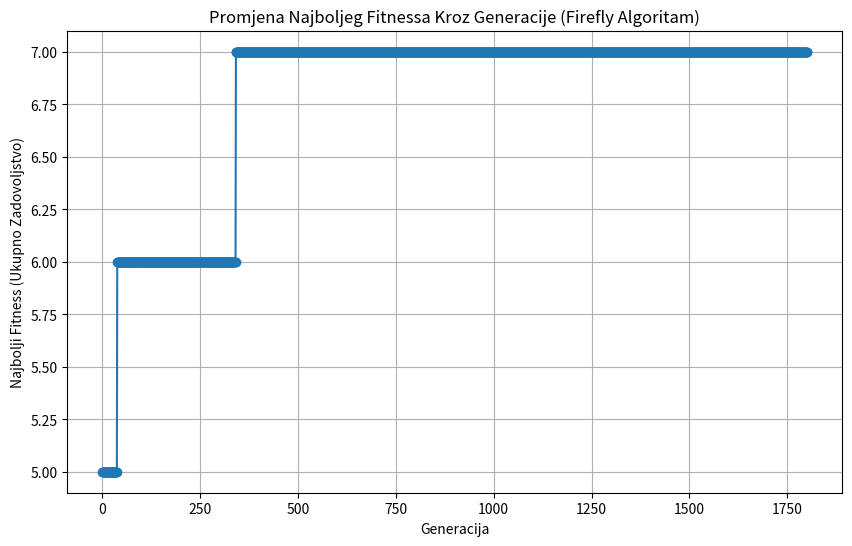

Reproduce this figure in Python.
import csv
import random
import numpy as np
import matplotlib.pyplot as plt
import time

# --- Parametri ---
NUM_GUESTS = 20
NUM_ROOMS = 10
GUESTS_PER_ROOM = 2

# FA Parametri
POPULATION_SIZE = 500  # Broj krijesnica (rješenja u populaciji)  # 300    # 500 je drugi
MAX_GENERATIONS = 1800 # Broj iteracija algoritma  # 900      # 1000 je drugi   # 1200
ALPHA = 0.6      # Parametar slučajnog kretanja (utječe na veličinu nasumičnog koraka) # 0.7
# U našoj diskretnoj verziji, možemo ALPHA koristiti kao vjerojatnost dodatnog nasumičnog pomaka
# Beta0 i Gamma (privlačnost) su implicitno modelirani kroz pravilo pomaka prema boljem

RELATIONS_FILE = 'relations.csv'

# --- Funkcije ---

def generate_sample_relations(filename=RELATIONS_FILE, num_guests=NUM_GUESTS, density=0.2, friend_prob=0.6):
    """Generira primjer relations.csv datoteke."""
    print(f"Generiram primjer datoteke {filename}...")
    with open(filename, 'w', newline='') as csvfile:
        writer = csv.writer(csvfile)
        writer.writerow(['guest1', 'guest2', 'relationship']) # Header
        generated_pairs = set()
        for i in range(num_guests):
            for j in range(i + 1, num_guests):
                 # Generira odnos s određenom gustoćom
                 if random.random() < density:
                     if (i, j) not in generated_pairs:
                         value = 1 if random.random() < friend_prob else -1
                         writer.writerow([i, j, value])
                         generated_pairs.add((i,j))
    print(f"Datoteka {filename} generirana.")


def load_relations(filename=RELATIONS_FILE, num_guests=NUM_GUESTS):
    """Učitava odnose iz CSV datoteke u matricu."""
    relations_matrix = np.zeros((num_guests, num_guests))
    try:
        with open(filename, 'r', newline='') as csvfile:
            reader = csv.reader(csvfile)
            header = next(reader) # Preskoči header
            for row in reader:
                if len(row) == 3:
                    try:
                        g1, g2, value = int(row[0]), int(row[1]), int(row[2])
                        if 0 <= g1 < num_guests and 0 <= g2 < num_guests:
                           # Osiguraj simetričnost
                           relations_matrix[g1, g2] = value
                           relations_matrix[g2, g1] = value
                        else:
                           print(f"Upozorenje: Gosti izvan raspona u redu {row}, preskačem.")
                    except ValueError:
                        print(f"Upozorenje: Nevažeći format broja u redu {row}, preskačem.")
                else:
                    print(f"Upozorenje: Neispravan broj stupaca u redu {row}, preskačem.")

    except FileNotFoundError:
        print(f"Greška: Datoteka {filename} nije pronađena.")
        print("Generiram primjer datoteke...")
        generate_sample_relations(filename, num_guests)
        # Ponovno pokušaj učitati nakon generiranja
        return load_relations(filename, num_guests)
    except Exception as e:
        print(f"Greška pri čitanju datoteke {filename}: {e}")
        return None # Vrati None u slučaju greške

    print(f"Odnosi uspješno učitani iz {filename}.")
    return relations_matrix

def create_random_solution(num_guests=NUM_GUESTS, num_rooms=NUM_ROOMS, guests_per_room=GUESTS_PER_ROOM):
    """Stvara nasumičan, ali valjan raspored gostiju po sobama."""
    if num_guests != num_rooms * guests_per_room:
        raise ValueError("Broj gostiju se ne poklapa s kapacitetom soba!")

    guests = list(range(num_guests))
    random.shuffle(guests)

    solution = []
    for i in range(0, num_guests, guests_per_room):
        room = tuple(sorted(guests[i:i+guests_per_room])) # Tuple sortiranih gostiju za konzistentnost
        solution.append(room)

    return solution # Vraća listu tuple-ova (soba)

def calculate_fitness(solution, relations_matrix):
    """Izračunava ukupno zadovoljstvo (fitness) za dani raspored."""
    total_fitness = 0
    for room in solution:
        guest1, guest2 = room[0], room[1] # Pretpostavka da su 2 gosta po sobi
        total_fitness += relations_matrix[guest1, guest2]
    return total_fitness

def perform_random_swap(solution):
    """Napravi jednu nasumičnu valjanu zamjenu gostiju između dvije sobe."""
    new_solution = [list(room) for room in solution] # Pretvori u listu listi za izmjenu

    # Odaberi dvije različite sobe
    room_idx1, room_idx2 = random.sample(range(len(new_solution)), 2)

    # Odaberi po jednog gosta iz svake sobe za zamjenu
    guest_idx_in_room1 = random.randrange(len(new_solution[room_idx1]))
    guest_idx_in_room2 = random.randrange(len(new_solution[room_idx2]))

    # Zamijena gosta
    guest_to_move1 = new_solution[room_idx1].pop(guest_idx_in_room1)
    guest_to_move2 = new_solution[room_idx2].pop(guest_idx_in_room2)

    new_solution[room_idx1].append(guest_to_move2)
    new_solution[room_idx2].append(guest_to_move1)

    # Pretvaranje natrag u listu sortiranih tuple-ova
    final_solution = [tuple(sorted(room)) for room in new_solution]
    return final_solution

def firefly_algorithm(relations_matrix, num_guests, num_rooms, guests_per_room,
                      pop_size, max_gen, alpha):
    """Glavna funkcija Firefly algoritma."""
    if relations_matrix is None:
        print("Greška: Matrica odnosa nije dostupna. Prekidam.")
        return None, -float('inf'), []

    # 1. Inicijalizacija populacije
    population = [create_random_solution(num_guests, num_rooms, guests_per_room) for _ in range(pop_size)]
    fitnesses = np.array([calculate_fitness(sol, relations_matrix) for sol in population])

    best_solution_overall = None
    best_fitness_overall = -float('inf')
    best_fitness_history = [] # Za praćenje najboljeg fitnessa po generaciji

    start_time = time.time()

    # 2. Glavna petlja algoritma
    for generation in range(max_gen):
        # Pronalazak trenutno najboljeg u generaciji
        current_gen_best_idx = np.argmax(fitnesses)
        current_gen_best_fitness = fitnesses[current_gen_best_idx]
        if current_gen_best_fitness > best_fitness_overall:
            best_fitness_overall = current_gen_best_fitness
            best_solution_overall = population[current_gen_best_idx]

        best_fitness_history.append(best_fitness_overall) # Prati najbolji do SAD

        new_population = [None] * pop_size

        # Kretanje krijesnica
        for i in range(pop_size):
            current_solution = population[i]
            current_fitness = fitnesses[i]

            # Kretanje prema svjetlijim krijesnicama
            moved_towards_brighter = False
            for j in range(pop_size):
                if fitnesses[j] > current_fitness:
                    # Pomak 'prema' j tako što se napravi nasumična promjena
                    candidate_solution = perform_random_swap(current_solution)
                    # Ovdje se ne provjerava fitness kandidata odmah, FA se pomiče bez obzira
                    current_solution = candidate_solution # Privremeno prihvati pomak
                    moved_towards_brighter = True
                    break # Pomakni se samo prema prvoj boljoj na koju naiđeš

            # Dodatni nasumični pomak (Alpha faktor) - uvijek se događa
            # Može se koristiti alpha kao vjerojatnost dodatnog pomaka
            if random.random() < alpha:
               final_solution = perform_random_swap(current_solution)
            else:
               final_solution = current_solution # Nema dodatnog pomaka

            new_population[i] = final_solution # Spremanje rješenja za sljedeću generaciju

        # Ažuriravanje populacije i fitness
        population = new_population
        fitnesses = np.array([calculate_fitness(sol, relations_matrix) for sol in population])

        if (generation + 1) % 10 == 0: # Ispis napretka svakih 10 generacija
             print(f"Generacija {generation+1}/{max_gen}, Najbolji fitness dosad: {best_fitness_overall:.2f}")

    end_time = time.time()
    print(f"\nAlgoritam završen za {end_time - start_time:.2f} sekundi.")

    # Pronađi konačno najboljeg u posljednjoj populaciji
    final_best_idx = np.argmax(fitnesses)
    if fitnesses[final_best_idx] > best_fitness_overall:
        best_solution_overall = population[final_best_idx]
        best_fitness_overall = fitnesses[final_best_idx]
        # Ažuriravanje zadnje vrijednosti u history ako je zadnja populacija dala boljeg
        if best_fitness_history:
             best_fitness_history[-1] = best_fitness_overall


    return best_solution_overall, best_fitness_overall, best_fitness_history

def plot_fitness(fitness_history):
    """Crtanje graf promjene najboljeg fitnessa kroz generacije."""
    plt.figure(figsize=(10, 6))
    plt.plot(range(1, len(fitness_history) + 1), fitness_history, marker='o', linestyle='-')
    plt.title('Promjena Najboljeg Fitnessa Kroz Generacije (Firefly Algoritam)')
    plt.xlabel('Generacija')
    plt.ylabel('Najbolji Fitness (Ukupno Zadovoljstvo)')
    plt.grid(True)
    plt.show()

# --- Glavni dio skripte ---
if __name__ == "__main__":
    # 1. Učitava ili generira odnose
    relations = load_relations(RELATIONS_FILE, NUM_GUESTS)

    if relations is not None:
        # 2. Pokreće Firefly algoritam
        best_solution, best_fitness, fitness_history = firefly_algorithm(
            relations_matrix=relations,
            num_guests=NUM_GUESTS,
            num_rooms=NUM_ROOMS,
            guests_per_room=GUESTS_PER_ROOM,
            pop_size=POPULATION_SIZE,
            max_gen=MAX_GENERATIONS,
            alpha=ALPHA
        )

        # 3. Ispis rezultata
        if best_solution:
            print("\n--- Najbolji pronađeni raspored ---")
            print(f"Ukupni fitness (zadovoljstvo): {best_fitness:.2f}")
            print("Raspored po sobama (Gost1, Gost2):")
            for i, room in enumerate(best_solution):
                g1, g2 = room
                rel_value = relations[g1, g2]
                rel_desc = "Prijatelji" if rel_value > 0 else ("Neprijatelji" if rel_value < 0 else "Neutralni")
                print(f"  Soba {i+1}: Gosti ({g1}, {g2}) - Odnos: {rel_value} ({rel_desc})")

            # 4. Vizualiziranje promjena fitnessa
            if fitness_history:
                plot_fitness(fitness_history)
            else:
                print("Nema podataka za crtanje grafa.")
        else:
            print("Nije pronađeno rješenje.")
    else:
        print("Izvršavanje prekinuto zbog greške s učitavanjem odnosa.")
